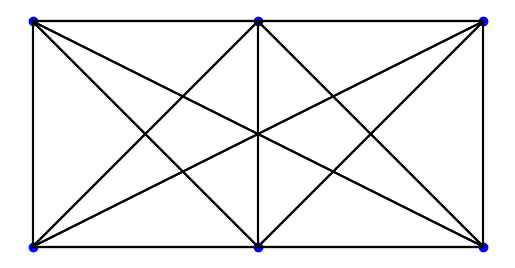

The script that saved this image:
import matplotlib.pyplot as plt

# Define the grid size and spacing
rows = 2
cols = 3
spacing = 40

# Generate the coordinates for the dots
dots = [(x * spacing, y * spacing) for x in range(cols) for y in range(rows)]

# Create a figure and axis
fig, ax = plt.subplots()

# Plot the dots
for dot in dots:
    ax.plot(dot[0], dot[1], 'bo')  # 'bo' means blue color, circle marker

# Draw all possible lines between the dots
for i in range(len(dots)):
    for j in range(len(dots)):
        if i != j:
            ax.plot([dots[i][0], dots[j][0]], [dots[i][1], dots[j][1]], 'k-')  # 'k-' means black color, solid line

# Set the aspect of the plot to be equal
ax.set_aspect('equal')

# Remove axes for aesthetic purposes
ax.axis('off')

# Show the plot
plt.show()
